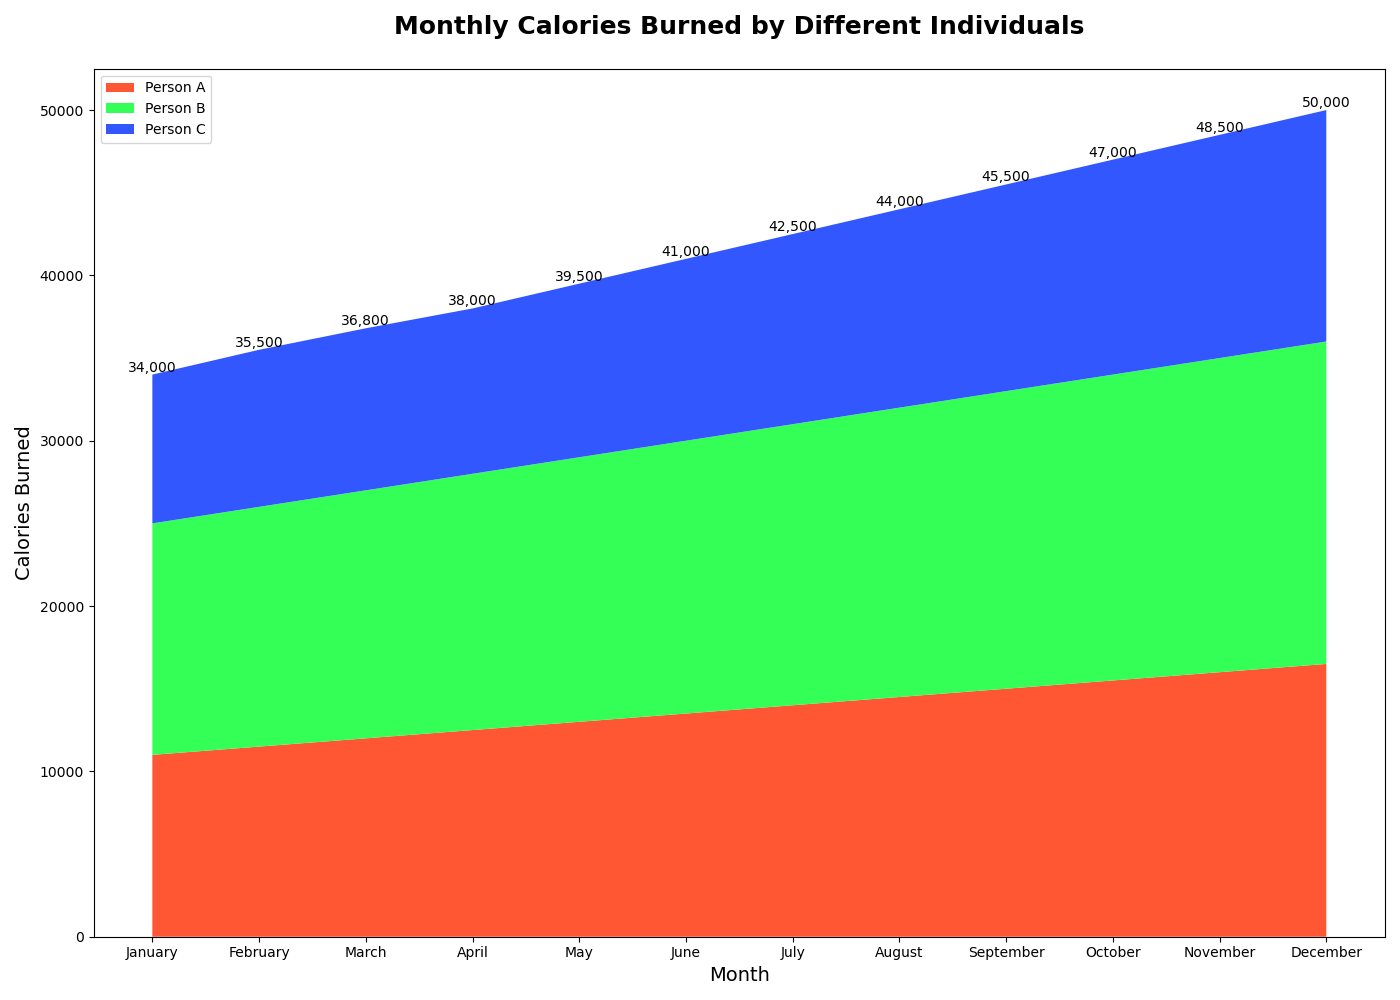

The table this chart was drawn from, first rows:
Month, Person_A, Person_B, Person_C
January, 11000, 14000, 9000
February, 11500, 14500, 9500
March, 12000, 15000, 9800
April, 12500, 15500, 10000
May, 13000, 16000, 10500
June, 13500, 16500, 11000
July, 14000, 17000, 11500
August, 14500, 17500, 12000
September, 15000, 18000, 12500
October, 15500, 18500, 13000
November, 16000, 19000, 13500
December, 16500, 19500, 14000
